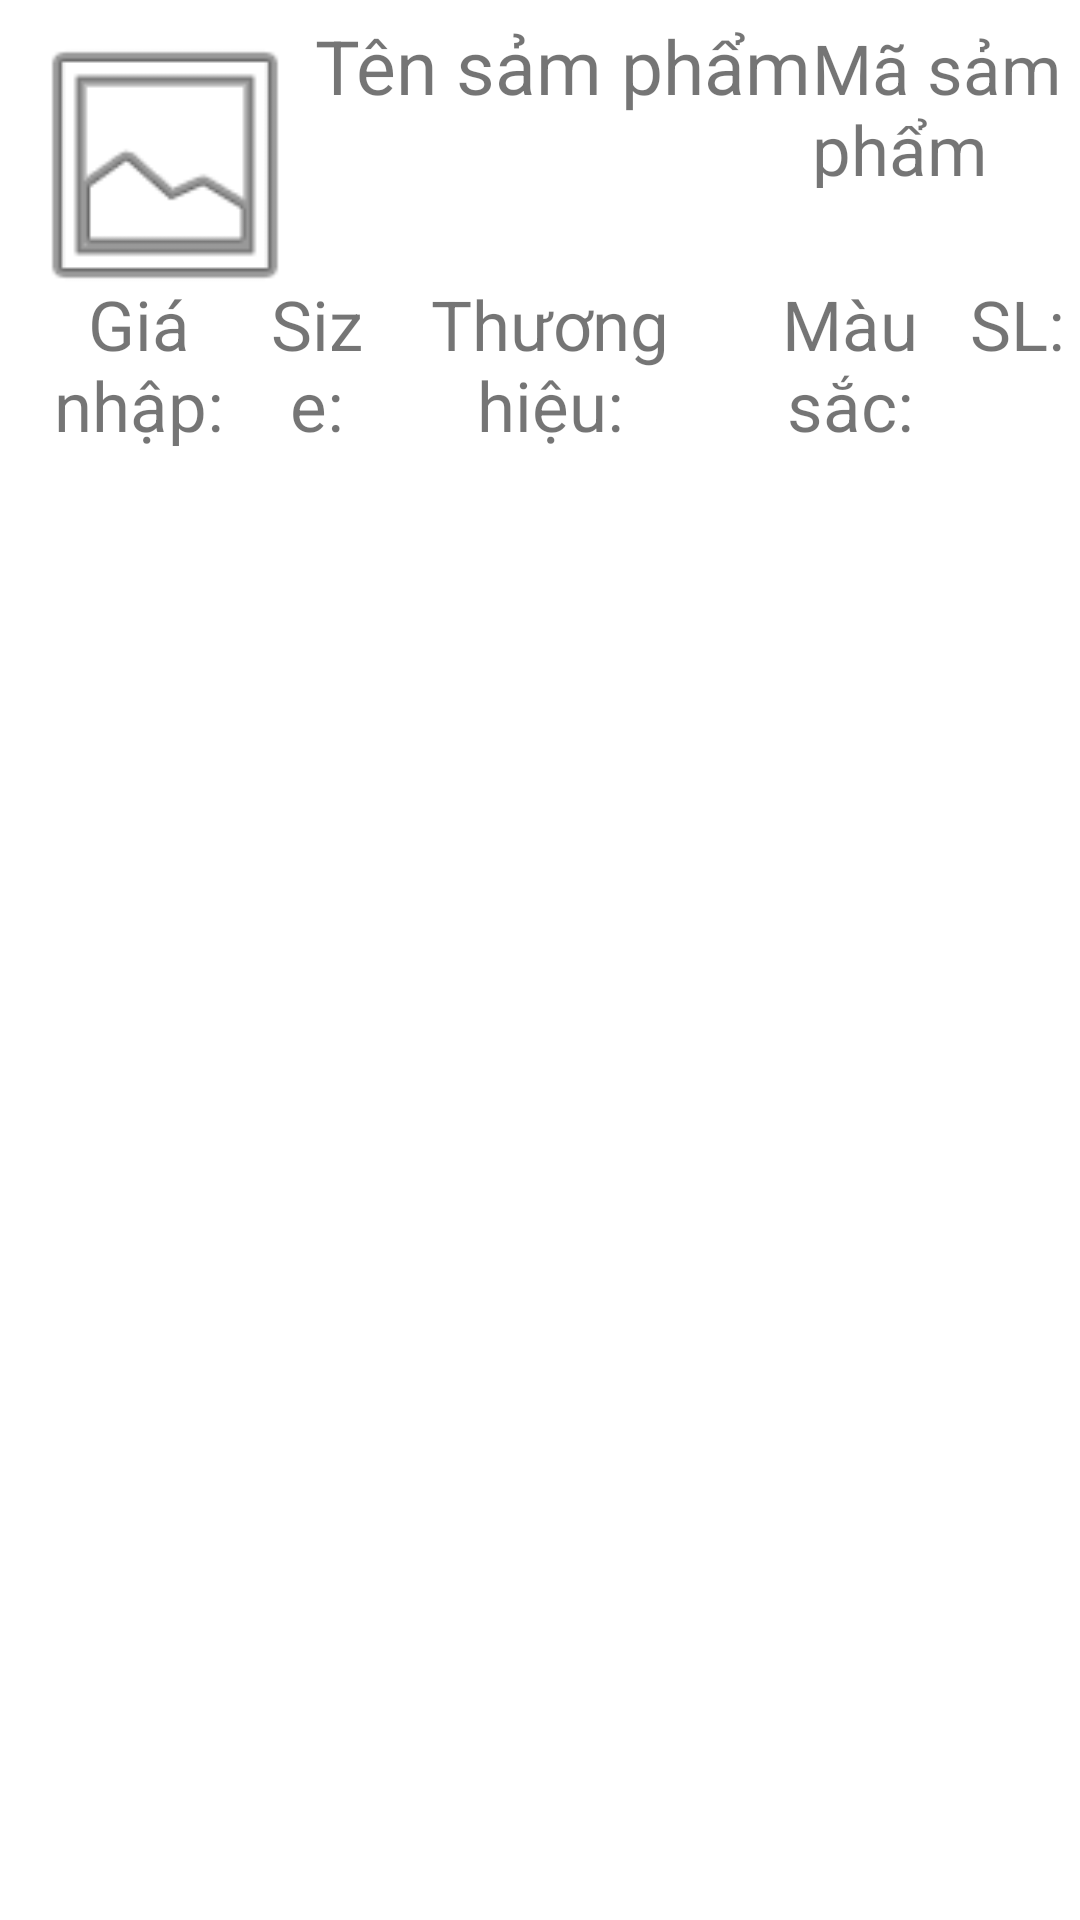

Produce the Android XML layout that renders to this screen, including the resource entries it uses.
<!-- AndroidManifest.xml: application theme Theme.BanGiayTablet -->
<!-- res/layout/dong_ds_hang_cua_hoa_don_nhap.xml -->
<?xml version="1.0" encoding="utf-8"?>
<LinearLayout xmlns:android="http://schemas.android.com/apk/res/android"
    xmlns:app="http://schemas.android.com/apk/res-auto"
    android:layout_width="match_parent"
    android:layout_height="match_parent"
    android:orientation="vertical">


    <RelativeLayout
        android:layout_width="match_parent"
        android:layout_height="wrap_content"
        android:padding="5dp">

        <ImageView
            android:id="@+id/imageViewAnhSPChiTietHDNhap"
            android:layout_width="100dp"
            android:layout_height="100dp"
            app:srcCompat="@android:drawable/ic_menu_gallery" />

        <LinearLayout
            android:id="@+id/linearNameProduct"
            android:layout_width="wrap_content"
            android:layout_height="wrap_content"
            android:layout_toRightOf="@+id/imageViewAnhSPChiTietHDNhap"
            android:orientation="horizontal">

            <TextView
                android:id="@+id/tenspTRongdsHoaDon"
                android:layout_width="wrap_content"
                android:layout_height="wrap_content"
                android:text="Tên sảm phẩm"
                android:textAllCaps="false"
                android:textSize="25sp" />

            <TextView
                android:id="@+id/masptrongHDNHAP"
                android:layout_width="wrap_content"
                android:layout_height="wrap_content"
                android:text="Mã sảm phẩm"
                android:textAllCaps="false"
                android:textSize="23sp" />
        </LinearLayout>

        <LinearLayout
            android:id="@+id/linearPrice"
            android:layout_width="match_parent"
            android:layout_marginTop="30dp"
            android:layout_height="wrap_content"
            android:weightSum="4"
            android:layout_below="@+id/linearNameProduct"
            android:orientation="horizontal">

            <TextView
                android:id="@+id/giaspTRongdsHoaDon"
                android:layout_width="wrap_content"
                android:layout_height="wrap_content"
                android:layout_weight="1"
                android:text="Giá nhập:"
                android:textAllCaps="false"
                android:gravity="center"

                android:textSize="23sp" />


            <TextView
                android:id="@+id/Sizesptronghdnhap"
                android:gravity="center"
                android:layout_width="wrap_content"
                android:layout_height="wrap_content"
                android:text="Size:"
                android:textAllCaps="false"
                android:layout_weight="1"
                android:textSize="23dp" />

            <TextView
                android:id="@+id/ThuongHieusptronghdnhap"
                android:layout_weight="1"
                android:layout_width="wrap_content"
                android:layout_height="wrap_content"
                android:gravity="center"
                android:text="Thương hiệu:"
                android:textAllCaps="false"
                android:textSize="23dp" />

            <TextView
                android:id="@+id/MauSacsptronghdnhap"
                android:layout_weight="1"
                android:layout_width="wrap_content"
                android:layout_height="wrap_content"
                android:layout_below="@+id/tenspTRongdsHoaDon"
                android:layout_toRightOf="@+id/ThuongHieusptronghdnhap"
                android:text="Màu sắc:"
                android:gravity="center"
                android:textAllCaps="false"
                android:textSize="23dp" />

            <TextView
                android:id="@+id/soluongsptronghdnhap"
                android:layout_weight="1"
                android:layout_width="wrap_content"
                android:layout_height="wrap_content"
                android:text="SL:"
                android:textAllCaps="false"
                android:gravity="center"
                android:textSize="23dp" />

        </LinearLayout>
    </RelativeLayout>

</LinearLayout>
<!-- resources referenced by this layout -->
<resources>
  <style name="Theme.BanGiayTablet" parent="Theme.MaterialComponents.DayNight.DarkActionBar">
          
          <item name="colorPrimary">@color/purple_500</item>
          <item name="colorPrimaryVariant">@color/purple_700</item>
          <item name="colorOnPrimary">@color/white</item>
          
          <item name="colorSecondary">@color/teal_200</item>
          <item name="colorSecondaryVariant">@color/teal_700</item>
          <item name="colorOnSecondary">@color/black</item>
          
          <item name="android:statusBarColor" tools:targetApi="l">?attr/colorPrimaryVariant</item>
          
      </style>
  <!-- not gathered from this repository: default colours our renderer supplied (Android Studio template values) -->
  <color name="purple_500">#FF6200EE</color>
  <color name="purple_700">#FF3700B3</color>
  <color name="teal_200">#FF03DAC5</color>
  <color name="teal_700">#FF018786</color>
  <color name="black">#FF000000</color>
  <color name="white">#FFFFFFFF</color>
</resources>
